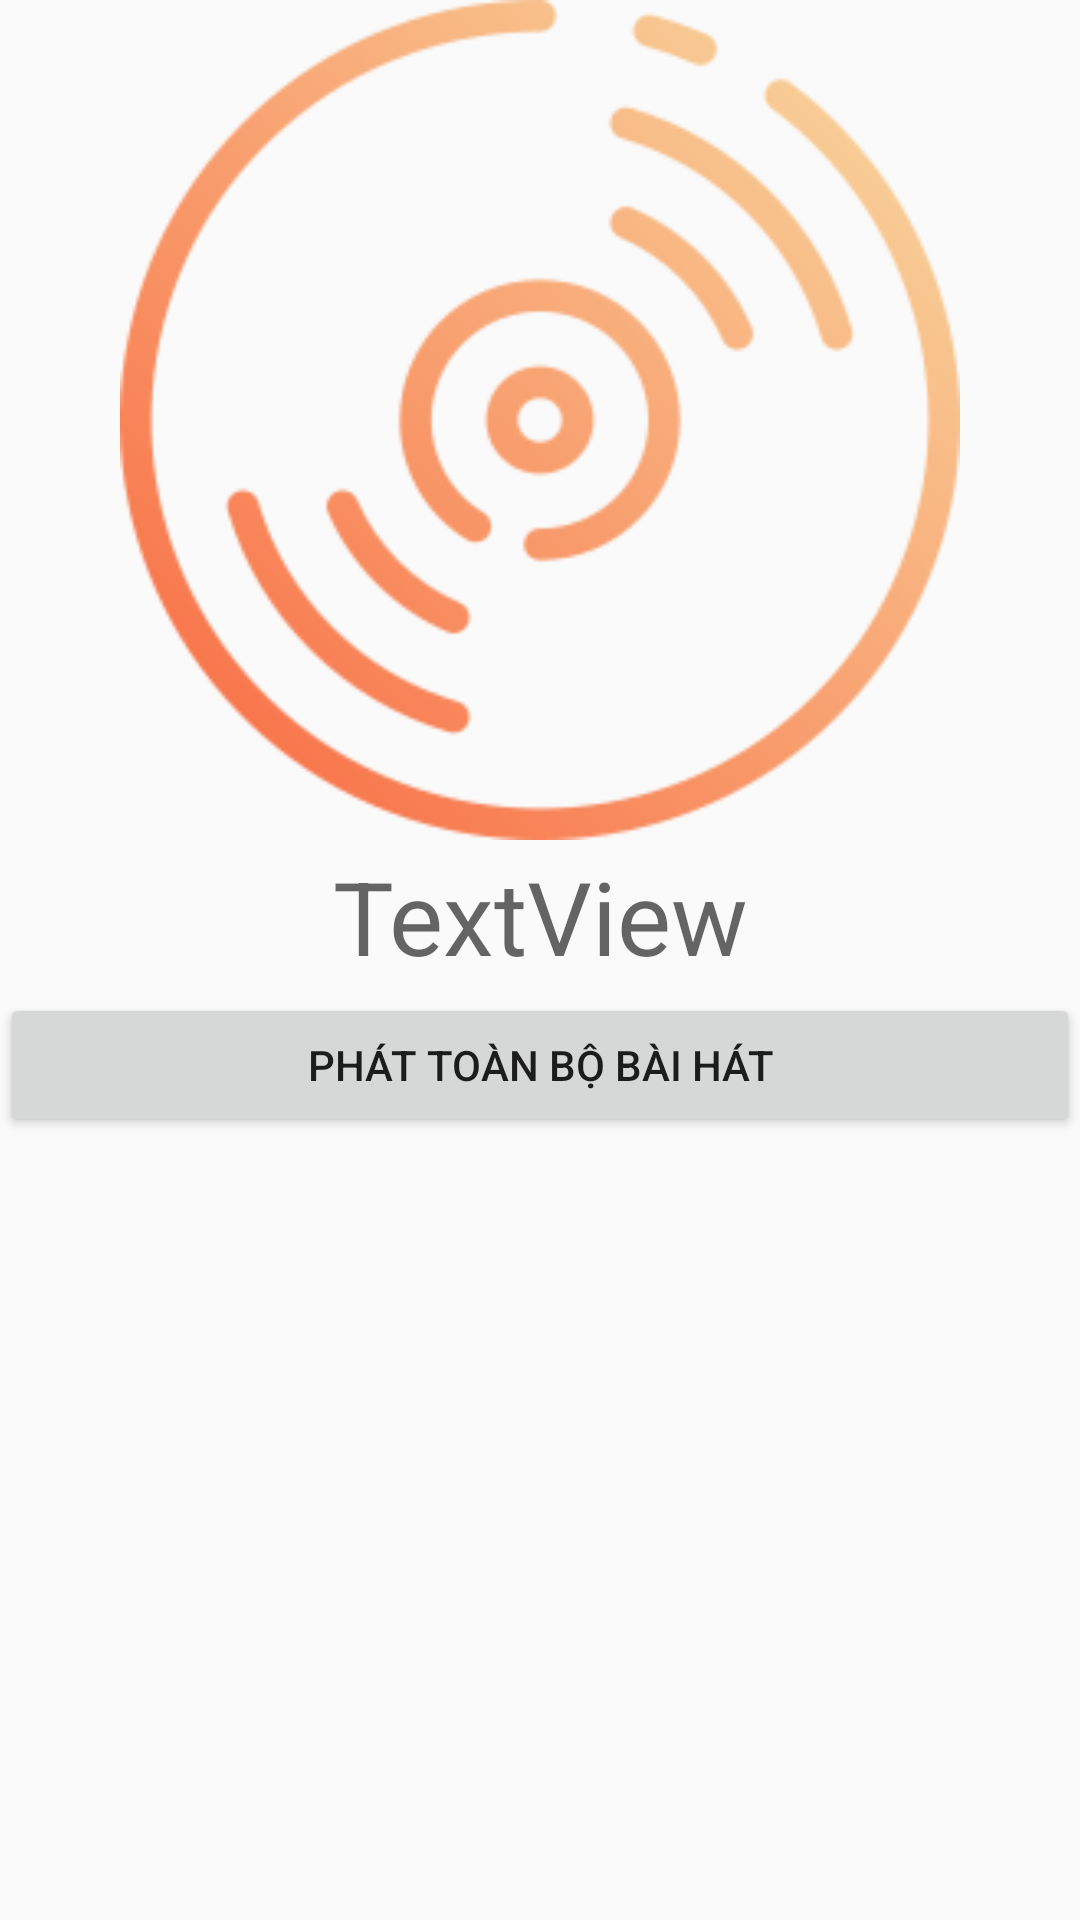

Reconstruct the res/layout file that produces this screen, plus the resources it refers to.
<!-- AndroidManifest.xml: application theme AppTheme -->
<!-- res/layout/activity_song_artist.xml -->
<?xml version="1.0" encoding="utf-8"?>
<LinearLayout xmlns:android="http://schemas.android.com/apk/res/android"
    xmlns:app="http://schemas.android.com/apk/res-auto"
    xmlns:tools="http://schemas.android.com/tools"
    android:orientation="vertical"
    android:layout_width="match_parent"
    android:layout_height="match_parent"
    tools:context=".activity.SongArtistActivity">


    <ImageView
        android:id="@+id/imgView_Artist"
        android:layout_width="match_parent"
        android:layout_height="280dp"
        android:src="@drawable/album" />

    <TextView
        android:gravity="center"
        android:id="@+id/txtName_Artists"
        style="@style/Widget.AppCompat.TextView.SpinnerItem"
        android:layout_width="match_parent"
        android:layout_height="51dp"
        android:text="TextView"
        android:textAppearance="@style/TextAppearance.AppCompat.Display1" />

    <Button
        android:id="@+id/btn_play"
        android:layout_width="match_parent"
        android:layout_height="wrap_content"
        android:text="Phát toàn bộ bài hát" />

    <android.support.v7.widget.RecyclerView
        android:id="@+id/rcl_song_Artist"
        android:layout_width="match_parent"
        android:layout_height="match_parent"/>

    <android.support.design.widget.FloatingActionButton
        android:id="@+id/fab_add_playlist"
        android:layout_width="wrap_content"
        android:layout_height="wrap_content"
        android:layout_marginRight="32dp"
        android:layout_marginBottom="32dp"
        android:src="@drawable/ic_play_arrow_black_24dp"
        android:tint="#FFF"
        app:fabSize="normal"
        app:layout_anchor="@+id/rcl_playlist"
        app:layout_anchorGravity="bottom|right|end" />

</LinearLayout>
<!-- resources referenced by this layout -->
<resources>
  <!-- drawable album: png bitmap (drawable, 22125 bytes) -->
  <style name="AppTheme" parent="Theme.AppCompat.Light.DarkActionBar">
          
          <item name="colorPrimary">@color/colorPrimary</item>
          <item name="colorPrimaryDark">@color/colorPrimaryDark</item>
          <item name="colorAccent">@color/colorAccent</item>
      </style>
  <!-- not gathered from this repository: default colours our renderer supplied (Android Studio template values) -->
  <color name="colorPrimary">#FF6200EE</color>
  <color name="colorPrimaryDark">#FF3700B3</color>
  <color name="colorAccent">#FF03DAC5</color>
</resources>
